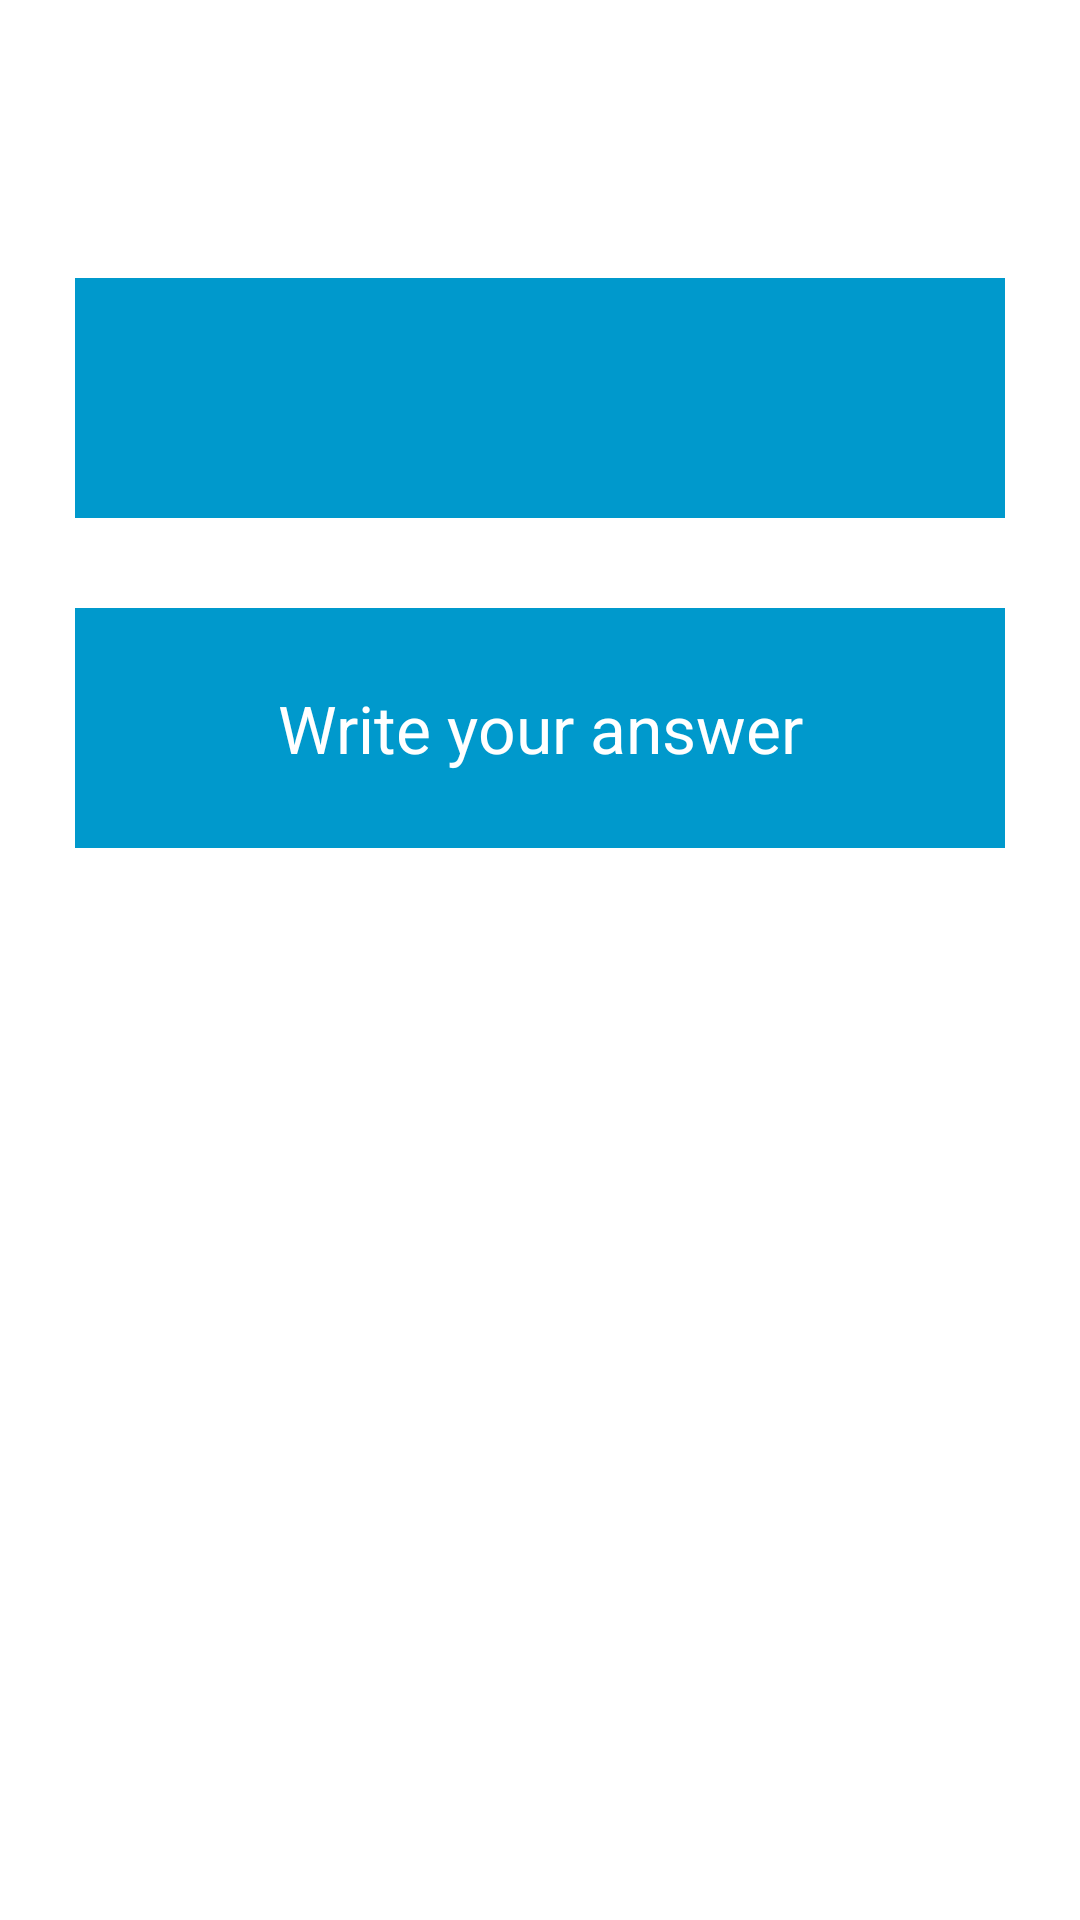

Reconstruct the res/layout file that produces this screen, plus the resources it refers to.
<!-- AndroidManifest.xml: activity theme Theme.GameScreen -->
<!-- res/layout/activity_game.xml -->
<?xml version="1.0" encoding="utf-8"?>
<LinearLayout xmlns:android="http://schemas.android.com/apk/res/android"
    xmlns:app="http://schemas.android.com/apk/res-auto"
    xmlns:tools="http://schemas.android.com/tools"
    android:layout_width="match_parent"
    android:layout_height="match_parent"
    android:background="@drawable/screen2"
    android:gravity="center_horizontal"
    android:orientation="vertical"
    tools:context=".GameActivity">

    <LinearLayout
        android:layout_width="match_parent"
        android:layout_height="wrap_content"
        android:layout_marginStart="5dp"
        android:layout_marginTop="40dp"
        android:orientation="horizontal">

        <TextView
            android:layout_width="wrap_content"
            android:layout_height="wrap_content"
            android:layout_weight="1"
            android:text="@string/scoreText"
            android:textColor="@color/white"
            android:textSize="17sp"
            tools:ignore="TextContrastCheck" />

        <TextView
            android:id="@+id/score"
            android:layout_width="wrap_content"
            android:layout_height="wrap_content"
            android:layout_weight="1"
            android:text="@string/score"
            android:textColor="@color/white"
            android:textSize="17sp"
            tools:ignore="TextContrastCheck" />

        <TextView
            android:layout_width="wrap_content"
            android:layout_height="wrap_content"
            android:layout_weight="1"
            android:text="@string/lifeText"
            android:textColor="@color/white"
            android:textSize="17sp"
            tools:ignore="TextContrastCheck" />

        <TextView
            android:id="@+id/life"
            android:layout_width="wrap_content"
            android:layout_height="wrap_content"
            android:layout_weight="1"
            android:text="@string/life"
            android:textColor="@color/white"
            android:textSize="17sp"
            tools:ignore="TextContrastCheck" />

        <TextView
            android:layout_width="wrap_content"
            android:layout_height="wrap_content"
            android:layout_weight="1"
            android:text="@string/timeText"
            android:textColor="@color/white"
            android:textSize="17sp"
            tools:ignore="TextContrastCheck" />

        <TextView
            android:id="@+id/time"
            android:layout_width="wrap_content"
            android:layout_height="wrap_content"
            android:layout_weight="1"
            android:text="@string/time"
            android:textColor="@color/white"
            android:textSize="17sp"
            tools:ignore="TextContrastCheck" />
    </LinearLayout>

    <TextView
        android:id="@+id/questionText"
        android:layout_width="310dp"
        android:layout_height="80dp"
        android:layout_marginTop="30dp"
        android:background="@android:color/holo_blue_dark"
        android:gravity="center"
        android:textColor="@color/white"
        android:textSize="25sp" />

    <EditText
        android:id="@+id/answer"
        android:layout_width="310dp"
        android:layout_height="80dp"
        android:layout_marginTop="30dp"
        android:background="@android:color/holo_blue_dark"
        android:ems="10"
        android:gravity="center"
        android:hint="@string/answerHint"
        android:inputType="numberDecimal|number"
        android:textColor="@color/white"
        android:textColorHint="@color/white"
        android:textSize="22sp"
        android:importantForAutofill="no" />

    <LinearLayout
        android:layout_width="match_parent"
        android:layout_height="wrap_content"
        android:layout_marginTop="25dp"
        android:orientation="horizontal">

        <Button
            android:id="@+id/buttonOk"
            style="?android:attr/buttonBarButtonStyle"
            android:layout_width="wrap_content"
            android:layout_height="80dp"
            android:layout_margin="10dp"
            android:layout_weight="1"
            android:backgroundTint="@color/teal_700"
            android:text="@string/buttonOk"
            android:textColor="@color/white"
            android:textSize="22sp" />

        <Button
            android:id="@+id/buttonNxt"
            style="?android:attr/buttonBarButtonStyle"
            android:layout_width="wrap_content"
            android:layout_height="80dp"
            android:layout_margin="10dp"
            android:layout_weight="1"
            android:backgroundTint="@color/teal_700"
            android:text="@string/buttonNxt"
            android:textColor="@color/white"
            android:textSize="22sp" />
    </LinearLayout>
</LinearLayout>
<!-- resources referenced by this layout -->
<resources>
  <color name="teal_700">#FF018786</color>
  <color name="white">#FFFFFFFF</color>
  <string name="answerHint">Write your answer</string>
  <string name="buttonNxt">Next</string>
  <string name="buttonOk" translatable="false">ok</string>
  <string name="life" translatable="false">5</string>
  <string name="lifeText">Life</string>
  <string name="score" translatable="false">0</string>
  <string name="scoreText">Score</string>
  <string name="time" translatable="false">60</string>
  <string name="timeText"> Time </string>
  <style name="Theme.GameScreen" parent="Theme.MaterialComponents.DayNight.DarkActionBar">
          
          <item name="colorPrimary">@android:color/holo_blue_dark</item>
          <item name="colorPrimaryVariant">@android:color/holo_blue_dark</item>
          <item name="colorOnPrimary">@color/white</item>
          
          <item name="colorSecondary">@color/teal_200</item>
          <item name="colorSecondaryVariant">@color/teal_700</item>
          <item name="colorOnSecondary">@color/black</item>
          
          <item name="android:statusBarColor">?attr/colorPrimaryVariant</item>
          
      </style>
  <color name="teal_200">#FF03DAC5</color>
  <color name="black">#FF000000</color>
</resources>
